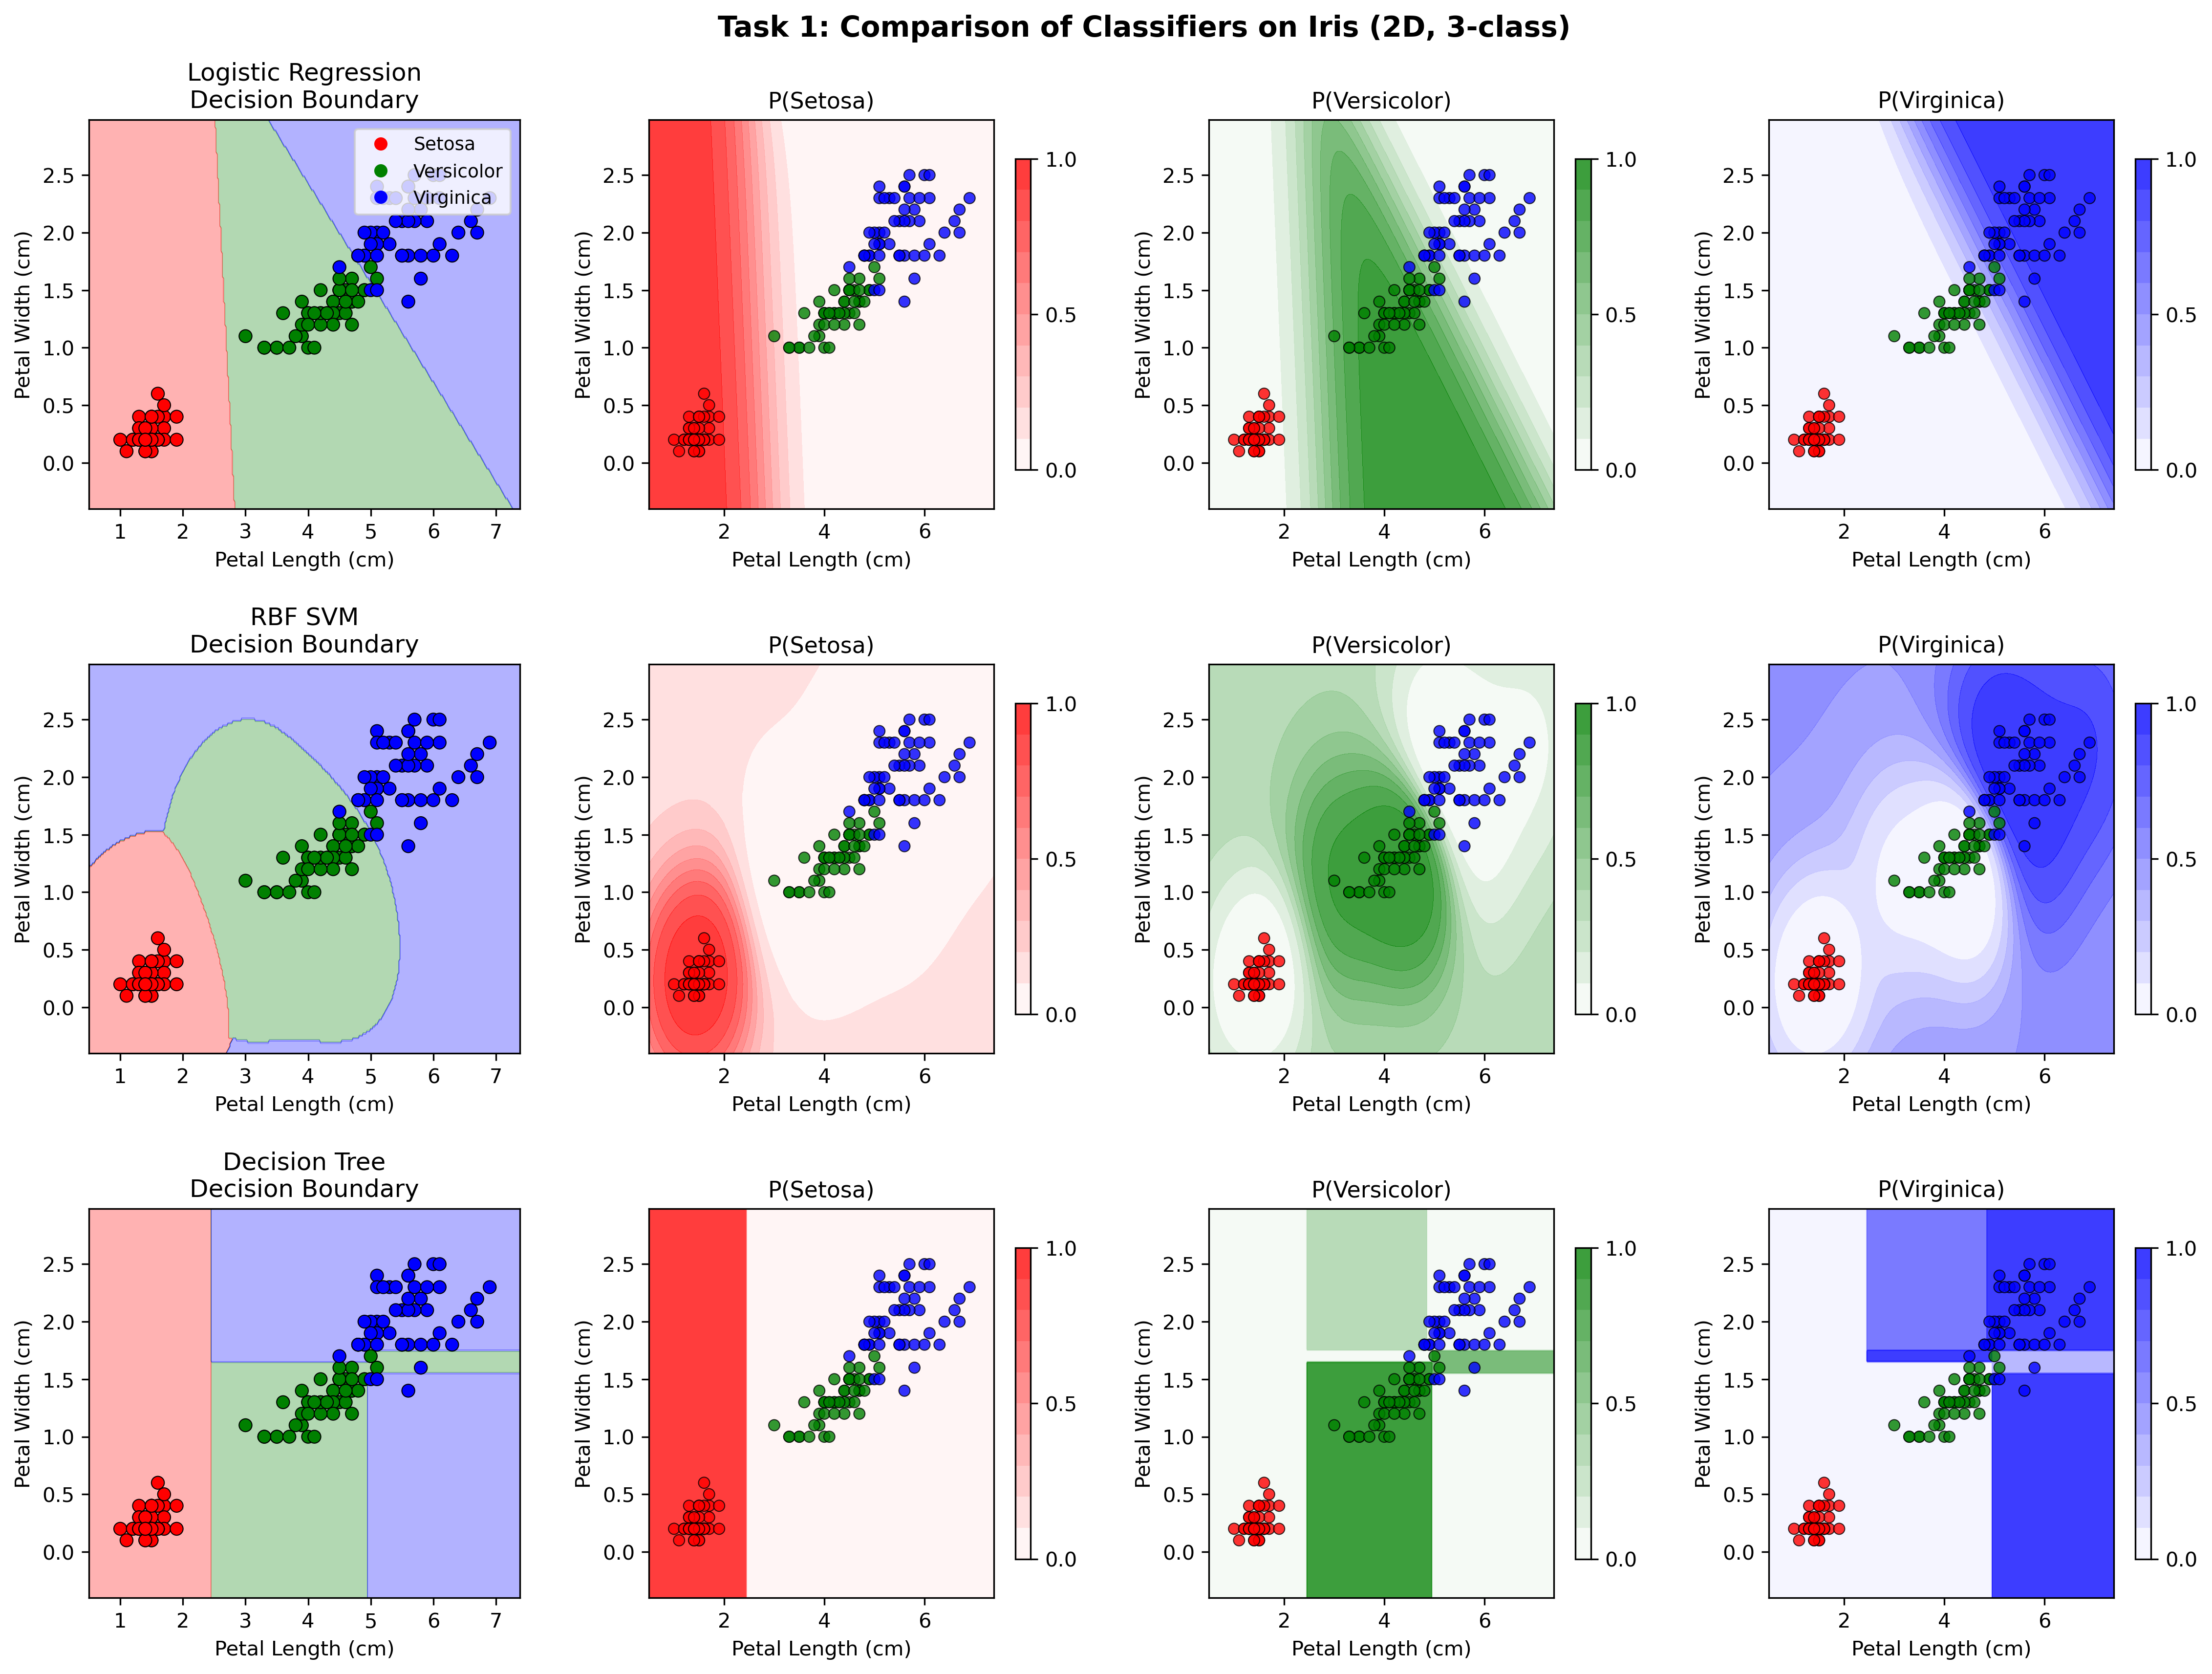

The script that saved this image:
from sklearn.datasets import load_iris
from sklearn.linear_model import LogisticRegression
from sklearn.svm import SVC
from sklearn.tree import DecisionTreeClassifier
import numpy as np
import matplotlib.pyplot as plt
import matplotlib.colors as mcolors

# ----------------------------
# 1. 加载数据 & 选择两个特征
# ----------------------------
iris = load_iris()
X = iris.data[:, [2, 3]]  # Petal Length (cm), Petal Width (cm)
y = iris.target           # 0: Setosa, 1: Versicolor, 2: Virginica
feature_names = ['Petal Length (cm)', 'Petal Width (cm)']
class_names = ['Setosa', 'Versicolor', 'Virginica']

# ----------------------------
# 2. 定义三种不同分类器
# ----------------------------
classifiers = {
    "Logistic Regression": LogisticRegression(
        multi_class='multinomial', solver='lbfgs', max_iter=200
    ),
    "RBF SVM": SVC(kernel='rbf', probability=True, gamma=1, C=1),
    "Decision Tree": DecisionTreeClassifier(max_depth=4, random_state=42)
}

# ----------------------------
# 3. 创建网格用于可视化
# ----------------------------
x_min, x_max = X[:, 0].min() - 0.5, X[:, 0].max() + 0.5
y_min, y_max = X[:, 1].min() - 0.5, X[:, 1].max() + 0.5
xx, yy = np.meshgrid(np.arange(x_min, x_max, 0.02),
                     np.arange(y_min, y_max, 0.02))
grid = np.c_[xx.ravel(), yy.ravel()]

# ----------------------------
# 4. 绘图：每分类器 → 4 子图（1边界 + 3概率）
# ----------------------------
n_classifiers = len(classifiers)
fig, axes = plt.subplots(n_classifiers, 4, figsize=(16, 4 * n_classifiers))
plt.subplots_adjust(wspace=0.3, hspace=0.3)

# 统一颜色：Setosa=red, Versicolor=green, Virginica=blue
colors = ['red', 'green', 'blue']
cmap_scatter = mcolors.ListedColormap(colors)
cmap_boundary = mcolors.ListedColormap(colors)

for idx, (name, clf) in enumerate(classifiers.items()):
    print(f"Training {name}...")
    clf.fit(X, y)
    
    # 预测类别 & 概率
    Z = clf.predict(grid).reshape(xx.shape)
    probs = clf.predict_proba(grid)  # shape: (n_grid, 3)
    probs = probs.reshape(xx.shape[0], xx.shape[1], 3)

    # --- 子图 0: 决策边界 ---
    ax = axes[idx, 0]
    ax.contourf(xx, yy, Z, alpha=0.3, cmap=cmap_boundary)
    scatter = ax.scatter(X[:, 0], X[:, 1], c=y, cmap=cmap_scatter, 
                         edgecolors='k', s=40, linewidth=0.5)
    ax.set_xlim(xx.min(), xx.max())
    ax.set_ylim(yy.min(), yy.max())
    ax.set_title(f'{name}\nDecision Boundary', fontsize=12)
    ax.set_xlabel(feature_names[0])
    ax.set_ylabel(feature_names[1])
    if idx == 0:
        ax.legend(handles=scatter.legend_elements()[0], 
                  labels=class_names, loc='upper right', fontsize=9)

    # --- 子图 1~3: 三类概率图 ---
    for i in range(3):
        ax = axes[idx, i + 1]
        # 渐变色：white → class color
        cmap_prob = mcolors.LinearSegmentedColormap.from_list(
            f'prob_{i}', ['white', colors[i]], N=256
        )
        contour = ax.contourf(xx, yy, probs[:, :, i], 
                              levels=np.linspace(0, 1, 11), 
                              cmap=cmap_prob, alpha=0.8)
        ax.scatter(X[:, 0], X[:, 1], c=y, cmap=cmap_scatter, 
                   edgecolors='k', s=30, linewidth=0.5, alpha=0.8)
        ax.set_xlim(xx.min(), xx.max())
        ax.set_ylim(yy.min(), yy.max())
        ax.set_title(f'P({class_names[i]})', fontsize=11)
        ax.set_xlabel(feature_names[0])
        ax.set_ylabel(feature_names[1])
        fig.colorbar(contour, ax=ax, shrink=0.8, ticks=[0, 0.5, 1])

# ----------------------------
# 5. 保存 & 显示
# ----------------------------
plt.suptitle('Task 1: Comparison of Classifiers on Iris (2D, 3-class)', 
             fontsize=14, y=0.99)
plt.savefig('task1_classifiers_comparison.png', dpi=300, bbox_inches='tight')
plt.savefig('task1_classifiers_comparison.pdf', bbox_inches='tight')  # LaTeX 友好
plt.show()